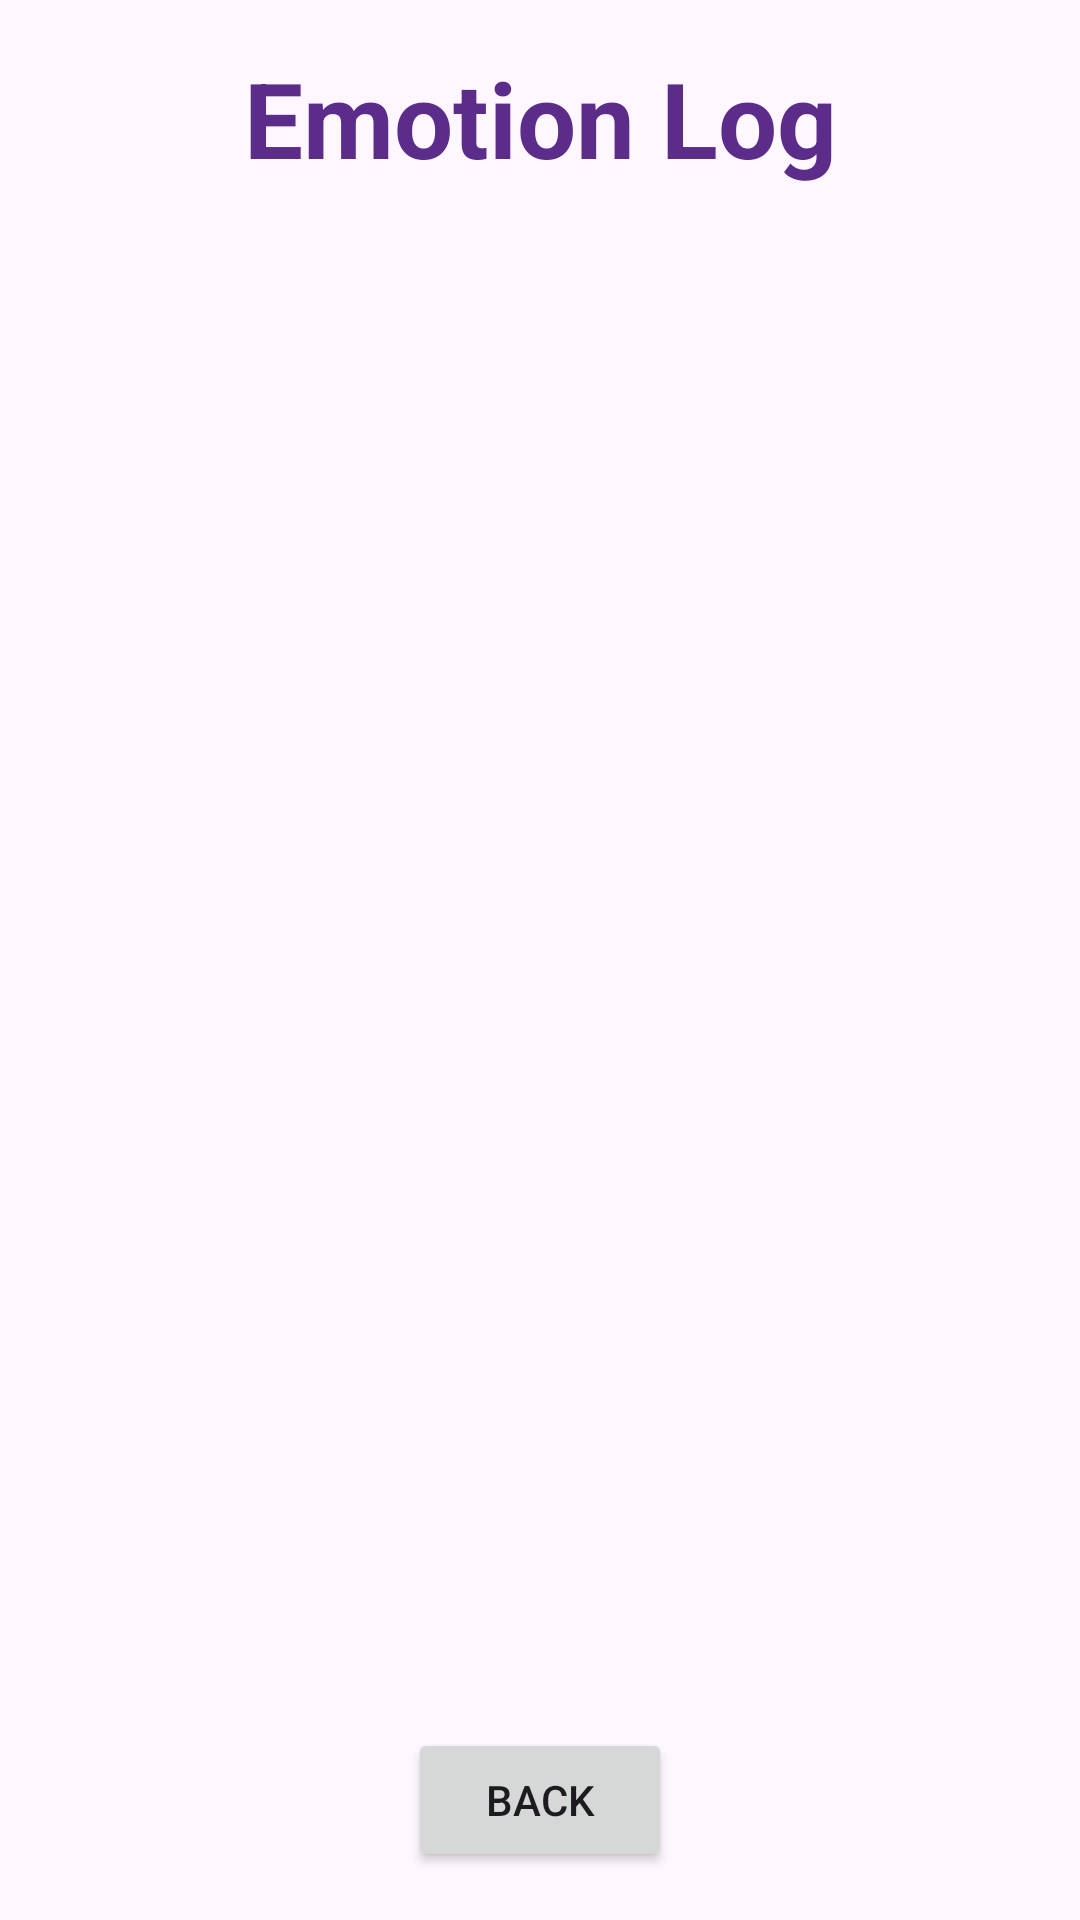

Android layout source for this screen:
<!-- AndroidManifest.xml: application theme Theme.Lhernan2EmotiLog -->
<!-- res/layout/fragment_second.xml -->
<?xml version="1.0" encoding="utf-8"?>
<androidx.constraintlayout.widget.ConstraintLayout
    xmlns:android="http://schemas.android.com/apk/res/android"
    xmlns:app="http://schemas.android.com/apk/res-auto"
    android:layout_width="match_parent"
    android:layout_height="match_parent"
    android:padding="16dp">

    <TextView
        android:id="@+id/header_text_second_fragment"
        android:layout_width="wrap_content"
        android:layout_height="wrap_content"
        android:text="@string/emotion_log_header"
        android:textSize="35sp"
        android:textStyle="bold"
        android:textColor="#5B2C8A"
        app:layout_constraintTop_toTopOf="parent"
        app:layout_constraintStart_toStartOf="parent"
        app:layout_constraintEnd_toEndOf="parent"/>

    <ListView
        android:id="@+id/log_list_view"
        android:layout_width="0dp"
        android:layout_height="0dp"
        app:layout_constraintTop_toBottomOf="@id/header_text_second_fragment"
        app:layout_constraintBottom_toTopOf="@id/back_btn_log"
        app:layout_constraintStart_toStartOf="parent"
        app:layout_constraintEnd_toEndOf="parent"/>

    <Button
        android:id="@+id/back_btn_log"
        android:layout_width="wrap_content"
        android:layout_height="wrap_content"
        android:text="@string/back"
        app:layout_constraintBottom_toBottomOf="parent"
        app:layout_constraintStart_toStartOf="parent"
        app:layout_constraintEnd_toEndOf="parent"/>

</androidx.constraintlayout.widget.ConstraintLayout>
<!-- resources referenced by this layout -->
<resources>
  <string name="back">Back</string>
  <string name="emotion_log_header">Emotion Log</string>
  <style name="Theme.Lhernan2EmotiLog" parent="Base.Theme.Lhernan2EmotiLog" />
  <style name="Base.Theme.Lhernan2EmotiLog" parent="Theme.Material3.DayNight.NoActionBar">
          
          
      </style>
</resources>
